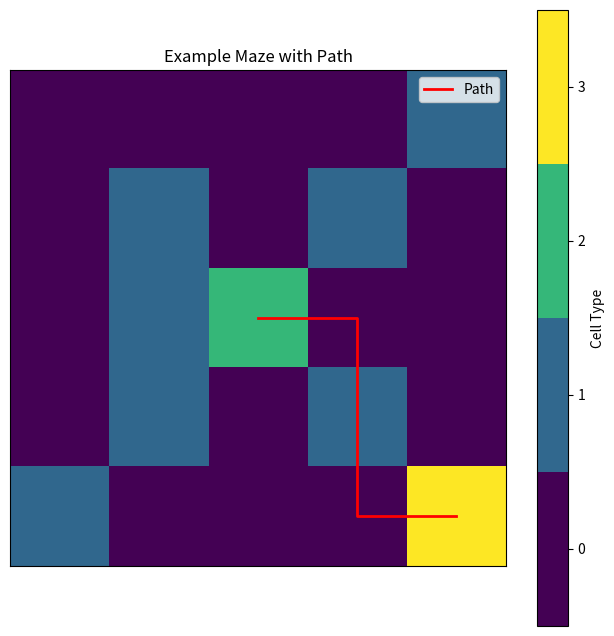

Here is the Python script that generated this plot:
import matplotlib.pyplot as plt
import numpy as np

def visualize_maze(grid, path=None, title="Maze Visualization"):
    """
    Visualizes the maze using matplotlib.
    
    Args:
        grid (list[list[str]]): 2D maze grid with '_', '#', 'A', 'T'.
        path (list[tuple]): List of (row, col) tuples representing the found path.
        title (str): Title of the plot.
    """
    size = len(grid)
    maze = np.zeros((size, size))
    
    for i in range(size):
        for j in range(size):
            if grid[i][j] == '#':
                maze[i][j] = 1  # Blocked
            elif grid[i][j] == 'A':
                maze[i][j] = 2  # Agent
            elif grid[i][j] == 'T':
                maze[i][j] = 3  # Target
            else:
                maze[i][j] = 0  # Unblocked
    
    plt.figure(figsize=(8, 8))
    cmap = plt.cm.get_cmap('viridis', 4)  # 4 colors: Unblocked, Blocked, Agent, Target
    plt.imshow(maze, cmap=cmap, origin='upper')
    plt.colorbar(ticks=[0, 1, 2, 3], label='Cell Type')
    plt.clim(-0.5, 3.5)
    
    if path:
        path_rows, path_cols = zip(*path)
        plt.plot(path_cols, path_rows, color='red', linewidth=2, label='Path')
        plt.legend()
    
    plt.title(title)
    plt.xticks([])
    plt.yticks([])
    plt.show()

# Example Usage
grid_example = [
    ['_', '_', '_', '_', '#'],
    ['_', '#', '_', '#', '_'],
    ['_', '#', 'A', '_', '_'],
    ['_', '#', '_', '#', '_'],
    ['#', '_', '_', '_', 'T']
]

# Example path for testing
example_path = [(2, 2), (2, 3), (3, 3), (4, 3), (4, 4)]

# Visualize the maze with a path
visualize_maze(grid_example, path=example_path, title="Example Maze with Path")
